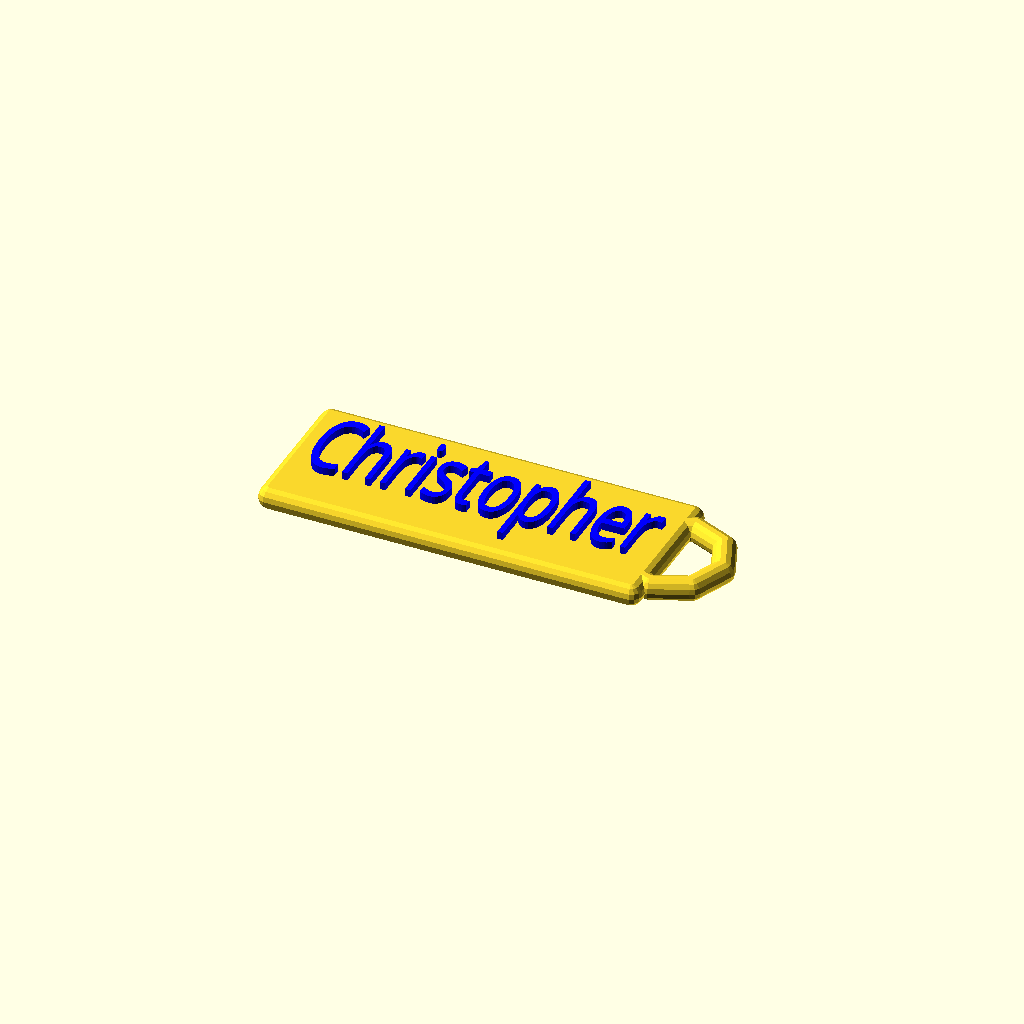
Cell 1: rendered with the file's own defaults.
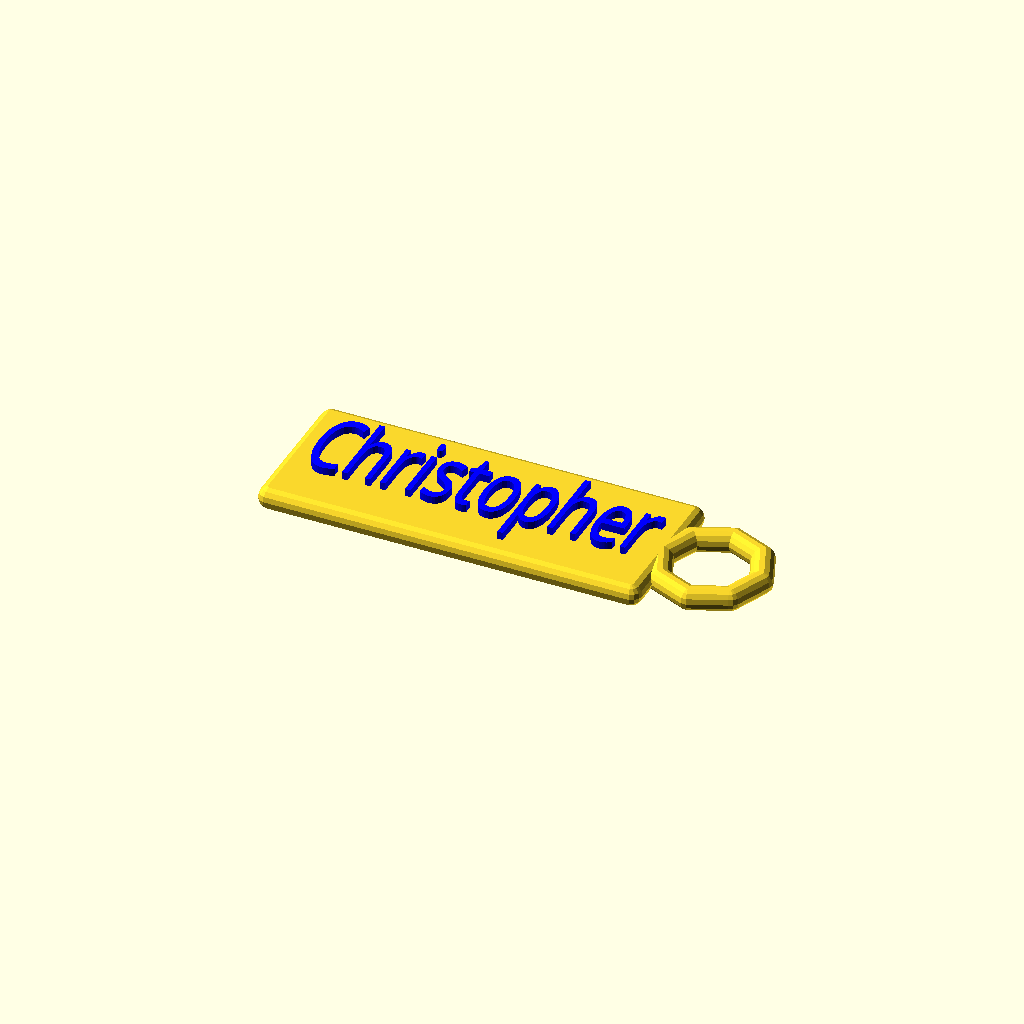
Cell 2 — hole_offset_percent set to 100, the other parameters unchanged.
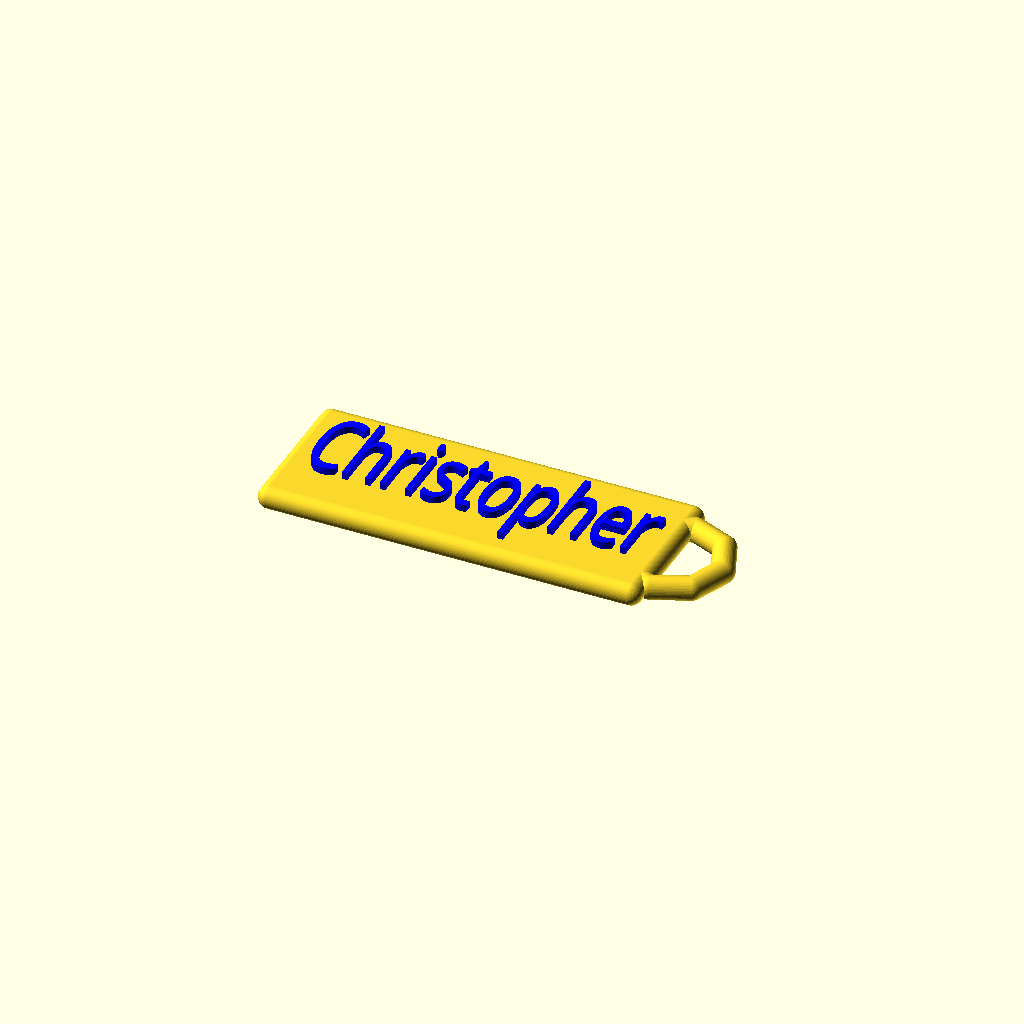
Cell 3: the same model with edge_fn = 50.
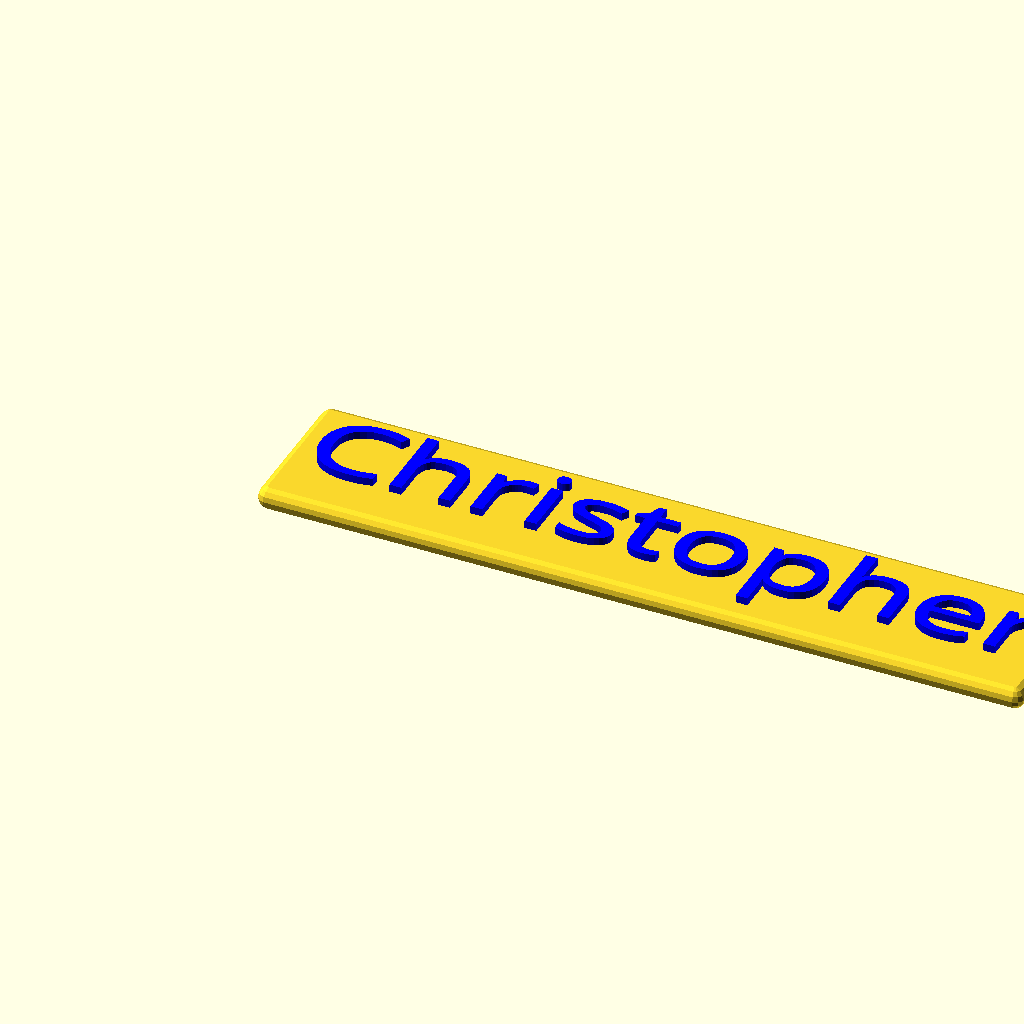
Cell 4 — fob_length set to 100, the other parameters unchanged.
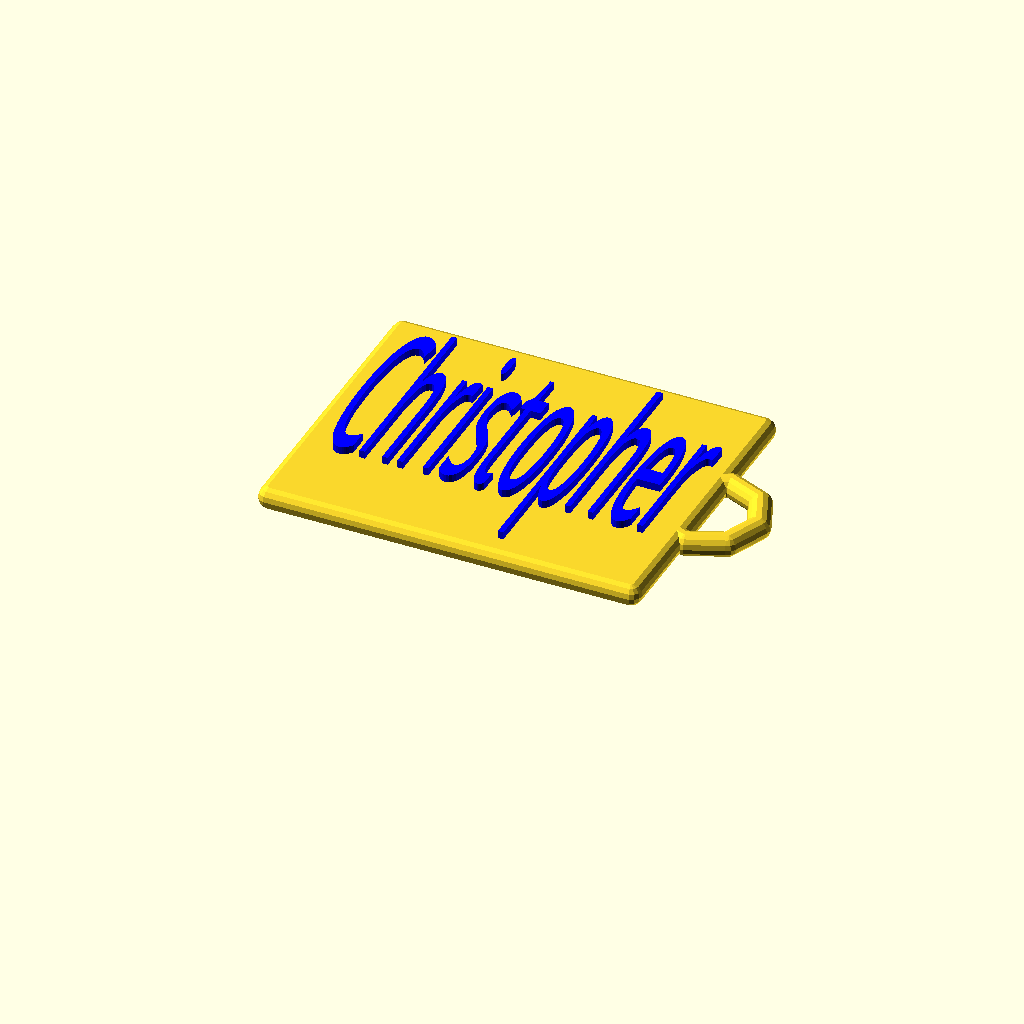
Cell 5 — fob_width set to 40, the other parameters unchanged.
One fixed orthographic camera (rotation 55°, 0°, 25°; colour scheme Cornfield) for every cell.
OpenSCAD source file inputs/thingiverse/files/thing-2766046/files/RoundedSimpleNameFob.scad:
//key fob base length (X dimension)
fob_length = 50;

//key fob width (Y dimension)
fob_width = 20;

//key fob thickness (Z dimension)
fob_thickness = 3;

//radius of key loop hole
hole_radius = 5;

//width of key loop
loop_width = 3;

//offset of key loop hole - percent of hole diameter
hole_offset_percent = 50;   //[0:100]

//text to appear on the fob
name = "Christopher";

//thickness of text (Z dimension) - positive values will protrude, negaive values will inset
text_thickness = 1;

//border spacing between edge of fob and text
text_border = 3;

//text font to use (can be any Google fonts from: https://fonts.google.com/)
text_font = "Classic Comic";

//$fn value to use in rendering fob edges - lower values yield faster results, but rougher edges, higher values yield smoother edges, but longer render times
edge_fn = 14; //[0:50]

//$fn value for rendering the shape of the loop - how many sides the full loop will have. Lower numbers will produce non-circular shapes (3 = triangle, 6 = hexagon, etc) and will render faster. Larger values will provide a smooth, circular loop, but will render slowly.
loop_fn = 8; //[3:50]

difference() {
    minkowski() {
        fob();
        sphere(r=fob_thickness/2, $fn=edge_fn);
    }
    if (text_thickness < 0)
        translate([0, 0, text_thickness + .01])
            name();
}
if (text_thickness > 0)
    name();

module fob() {
    translate([fob_thickness/2, fob_thickness/2, fob_thickness/2]) {
        cube([fob_length - fob_thickness, fob_width - fob_thickness, .001]);

        translate([fob_length - fob_thickness/2 - hole_radius + 2*hole_radius * hole_offset_percent/100, (fob_width - fob_thickness)/2, 0])
            difference() {
                cylinder(r=hole_radius + loop_width/2 + loop_width/2 - fob_thickness/2 + .001, h=.001, $fn=loop_fn);
                cylinder(r=hole_radius + loop_width/2 - (loop_width/2 - fob_thickness/2) - .001, h=.004, $fn=loop_fn);
            }
        }
}

module name() {
    color("Blue")
        translate([fob_length/2, fob_width/2, fob_thickness - .04])
            resize([fob_length - 2*text_border, fob_width - 2*text_border, 0])
                linear_extrude(abs(text_thickness))
                    text(name, font = text_font, halign="center", valign="center");
}
Parameter table extracted from the source (name, type, default, range or options):
fob_length: number, default 50
fob_width: number, default 20
fob_thickness: number, default 3
hole_radius: number, default 5
loop_width: number, default 3
hole_offset_percent: number, default 50, range 0 to 100
name: string, default "Christopher"
text_thickness: number, default 1
text_border: number, default 3
text_font: string, default "Classic Comic"
edge_fn: number, default 14, range 0 to 50
loop_fn: number, default 8, range 3 to 50
